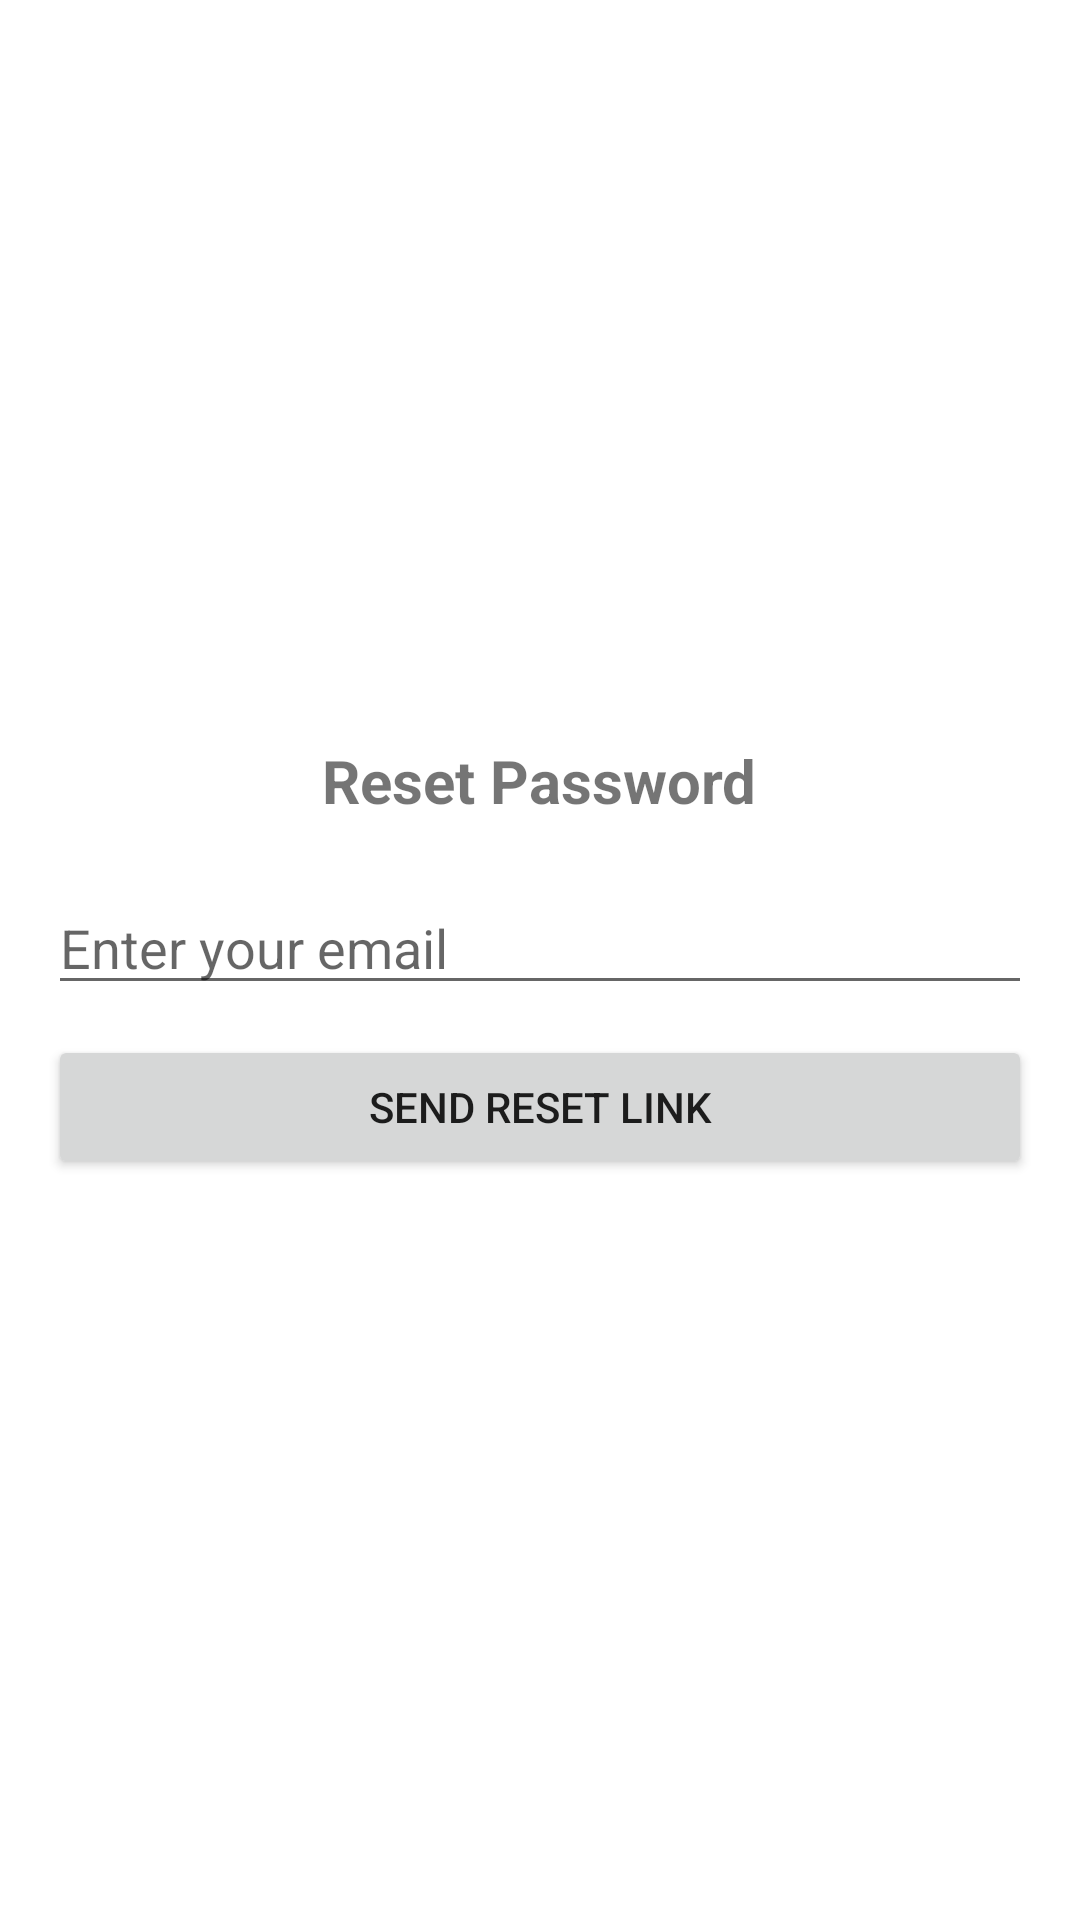

Android layout source for this screen:
<!-- AndroidManifest.xml: application theme Theme.IPSHIELD -->
<!-- res/layout/activity_forgot_password.xml -->
<?xml version="1.0" encoding="utf-8"?>
<LinearLayout xmlns:android="http://schemas.android.com/apk/res/android"
    android:orientation="vertical"
    android:layout_width="match_parent"
    android:layout_height="match_parent"
    android:padding="16dp"
    android:gravity="center">

    <TextView
        android:text="Reset Password"
        android:textSize="20sp"
        android:textStyle="bold"
        android:layout_width="wrap_content"
        android:layout_height="wrap_content"
        android:layout_marginBottom="20dp" />

    <EditText
        android:id="@+id/emailEditText"
        android:hint="Enter your email"
        android:inputType="textEmailAddress"
        android:layout_width="match_parent"
        android:layout_height="wrap_content" />

    <Button
        android:id="@+id/resetButton"
        android:text="Send Reset Link"
        android:layout_width="match_parent"
        android:layout_height="wrap_content"
        android:layout_marginTop="10dp"/>
</LinearLayout>
<!-- resources referenced by this layout -->
<resources>
  <style name="Theme.IPSHIELD" parent="Theme.MaterialComponents.DayNight.NoActionBar">
          
          <item name="colorPrimary">@color/colorPrimary</item>
          <item name="colorPrimaryVariant">@color/colorPrimaryDark</item>
          <item name="colorOnPrimary">@android:color/white</item>
      </style>
  <color name="colorPrimary">#6200EE</color>
  <color name="colorPrimaryDark">#3700B3</color>
</resources>
